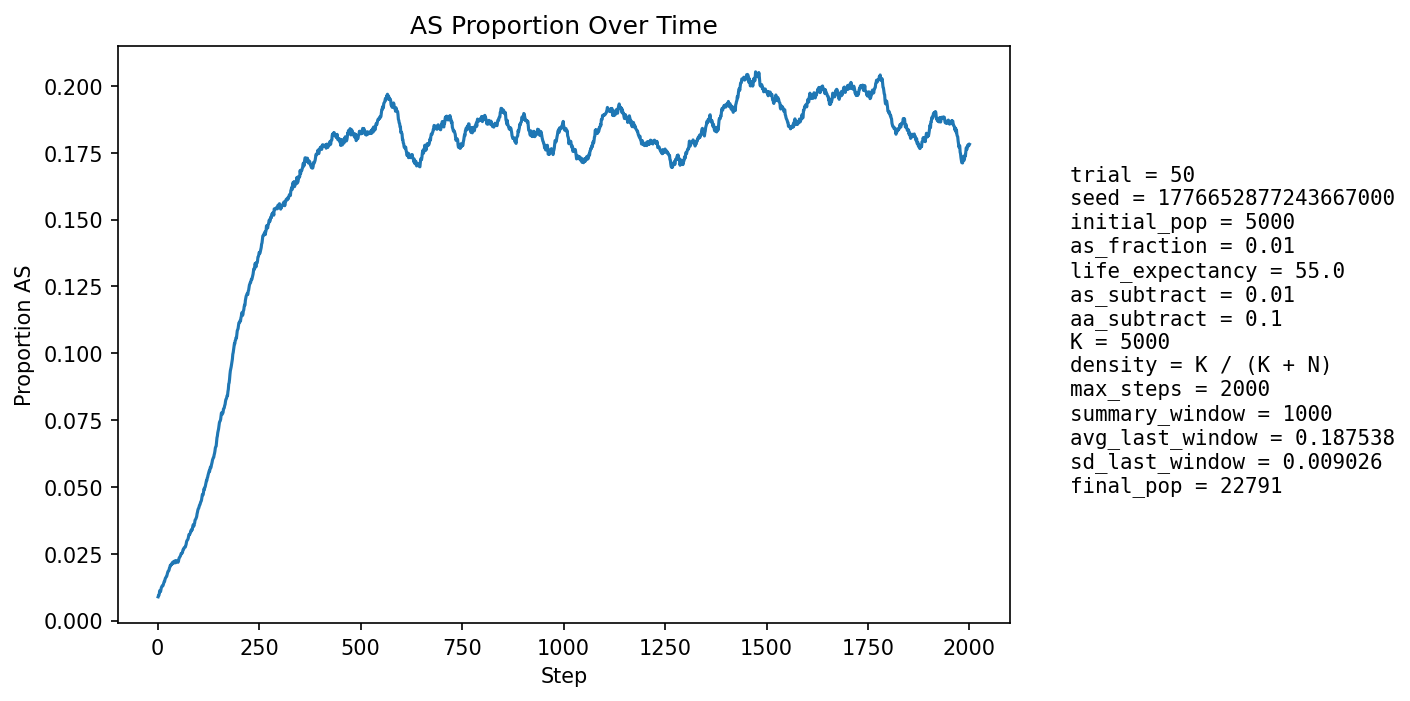

The data file committed next to this chart (first rows):
step, population_size, births, newborn_AA, newborn_AS, newborn_SS, prop_newborn_AA, prop_newborn_AS, prop_newborn_SS, prop_repro_AA, prop_repro_AS, prop_AS_population
1, 5867, 1342, 1338, 4, 0, 0.997, 0.002981, 0.0, 0.9914, 0.008566, 0.008863
2, 6416, 1236, 1225, 11, 0, 0.9911, 0.0089, 0.0, 0.9911, 0.008932, 0.009352
3, 6922, 1177, 1168, 9, 0, 0.9924, 0.007647, 0.0, 0.9911, 0.008932, 0.00939
4, 7377, 1117, 1104, 13, 0, 0.9884, 0.01164, 0.0, 0.988, 0.01202, 0.01017
5, 8055, 1334, 1314, 20, 0, 0.985, 0.01499, 0.0, 0.9903, 0.009694, 0.01117
6, 8815, 1475, 1463, 12, 0, 0.9919, 0.008136, 0.0, 0.9901, 0.009865, 0.01089
7, 9624, 1574, 1561, 13, 0, 0.9917, 0.008259, 0.0, 0.9901, 0.009887, 0.01081
8, 10458, 1637, 1614, 23, 0, 0.9859, 0.01405, 0.0, 0.9894, 0.01065, 0.01167
9, 11363, 1740, 1716, 24, 0, 0.9862, 0.01379, 0.0, 0.9879, 0.01208, 0.01232
10, 12331, 1851, 1828, 23, 0, 0.9876, 0.01243, 0.0, 0.9881, 0.01189, 0.01265
11, 13347, 1957, 1933, 24, 0, 0.9877, 0.01226, 0.0, 0.9884, 0.01165, 0.01296
12, 14398, 2057, 2037, 20, 0, 0.9903, 0.009723, 0.0, 0.9882, 0.01179, 0.01292
13, 15337, 2025, 2001, 23, 1, 0.9881, 0.01136, 0.0004938, 0.9864, 0.01362, 0.01304
14, 16233, 2041, 2011, 30, 0, 0.9853, 0.0147, 0.0, 0.9859, 0.0141, 0.01355
15, 17082, 2083, 2048, 35, 0, 0.9832, 0.0168, 0.0, 0.9855, 0.01447, 0.01417
16, 17893, 2147, 2112, 35, 0, 0.9837, 0.0163, 0.0, 0.986, 0.01403, 0.01459
17, 18623, 2173, 2146, 27, 0, 0.9876, 0.01243, 0.0, 0.9863, 0.01367, 0.01466
18, 19274, 2186, 2145, 41, 0, 0.9812, 0.01876, 0.0, 0.9856, 0.01443, 0.01536
19, 19870, 2198, 2160, 38, 0, 0.9827, 0.01729, 0.0, 0.9845, 0.01546, 0.01585
20, 20410, 2214, 2177, 37, 0, 0.9833, 0.01671, 0.0, 0.9841, 0.01589, 0.01607
21, 20896, 2223, 2187, 36, 0, 0.9838, 0.01619, 0.0, 0.9845, 0.01549, 0.01637
22, 21314, 2224, 2191, 33, 0, 0.9852, 0.01484, 0.0, 0.9838, 0.01623, 0.01647
23, 21661, 2220, 2176, 44, 0, 0.9802, 0.01982, 0.0, 0.9831, 0.01686, 0.01704
24, 21945, 2211, 2167, 44, 0, 0.9801, 0.0199, 0.0, 0.9823, 0.01773, 0.01763
25, 22177, 2213, 2167, 46, 0, 0.9792, 0.02079, 0.0, 0.9817, 0.01828, 0.01822
26, 22364, 2217, 2177, 40, 0, 0.982, 0.01804, 0.0, 0.9817, 0.01826, 0.01851
27, 22507, 2217, 2182, 35, 0, 0.9842, 0.01579, 0.0, 0.9813, 0.01871, 0.01857
28, 22614, 2213, 2170, 42, 1, 0.9806, 0.01898, 0.0004519, 0.9809, 0.01914, 0.01893
29, 22695, 2208, 2156, 52, 0, 0.9764, 0.02355, 0.0, 0.9799, 0.02009, 0.0197
30, 22756, 2205, 2161, 44, 0, 0.98, 0.01995, 0.0, 0.98, 0.01998, 0.01995
31, 22797, 2202, 2149, 53, 0, 0.9759, 0.02407, 0.0, 0.9802, 0.0198, 0.02066
32, 22823, 2198, 2157, 41, 0, 0.9813, 0.01865, 0.0, 0.98, 0.02005, 0.02077
33, 22831, 2195, 2158, 37, 0, 0.9831, 0.01686, 0.0, 0.979, 0.02104, 0.02072
34, 22829, 2192, 2146, 46, 0, 0.979, 0.02099, 0.0, 0.9784, 0.02163, 0.02111
35, 22821, 2191, 2152, 39, 0, 0.9822, 0.0178, 0.0, 0.9778, 0.02223, 0.02103
36, 22802, 2190, 2137, 53, 0, 0.9758, 0.0242, 0.0, 0.978, 0.022, 0.02162
37, 22783, 2189, 2143, 45, 1, 0.979, 0.02056, 0.0004568, 0.9783, 0.02169, 0.02177
38, 22762, 2188, 2140, 47, 1, 0.9781, 0.02148, 0.000457, 0.9779, 0.02213, 0.02192
39, 22740, 2186, 2154, 30, 2, 0.9854, 0.01372, 0.0009149, 0.9778, 0.02216, 0.02146
40, 22719, 2185, 2142, 43, 0, 0.9803, 0.01968, 0.0, 0.9771, 0.02293, 0.02157
41, 22699, 2184, 2130, 54, 0, 0.9753, 0.02473, 0.0, 0.9775, 0.02246, 0.02212
42, 22677, 2183, 2132, 50, 1, 0.9766, 0.0229, 0.0004581, 0.9773, 0.02265, 0.02231
43, 22661, 2183, 2147, 36, 0, 0.9835, 0.01649, 0.0, 0.9787, 0.02127, 0.02198
44, 22646, 2183, 2149, 34, 0, 0.9844, 0.01557, 0.0, 0.9785, 0.02153, 0.02159
45, 22631, 2182, 2132, 50, 0, 0.9771, 0.02291, 0.0, 0.9775, 0.02246, 0.02196
46, 22620, 2182, 2128, 54, 0, 0.9753, 0.02475, 0.0, 0.9772, 0.0228, 0.02241
47, 22607, 2182, 2137, 44, 1, 0.9794, 0.02016, 0.0004583, 0.9775, 0.02248, 0.02225
48, 22600, 2182, 2142, 40, 0, 0.9817, 0.01833, 0.0, 0.9786, 0.02141, 0.02221
49, 22593, 2182, 2137, 44, 1, 0.9794, 0.02016, 0.0004583, 0.9781, 0.02192, 0.02222
50, 22586, 2182, 2146, 35, 1, 0.9835, 0.01604, 0.0004583, 0.9775, 0.0225, 0.02178
51, 22580, 2183, 2132, 50, 1, 0.9766, 0.0229, 0.0004581, 0.9768, 0.02317, 0.0221
52, 22577, 2183, 2119, 64, 0, 0.9707, 0.02932, 0.0, 0.9771, 0.02292, 0.0229
53, 22577, 2183, 2125, 57, 1, 0.9734, 0.02611, 0.0004581, 0.9776, 0.02243, 0.02348
54, 22577, 2182, 2134, 48, 0, 0.978, 0.022, 0.0, 0.9785, 0.02152, 0.02365
55, 22575, 2183, 2131, 52, 0, 0.9762, 0.02382, 0.0, 0.9776, 0.02243, 0.02392
56, 22575, 2183, 2132, 51, 0, 0.9766, 0.02336, 0.0, 0.9757, 0.02425, 0.02419
57, 22577, 2183, 2126, 57, 0, 0.9739, 0.02611, 0.0, 0.9752, 0.02475, 0.02463
58, 22581, 2183, 2126, 57, 0, 0.9739, 0.02611, 0.0, 0.9756, 0.02442, 0.02515
59, 22581, 2183, 2136, 47, 0, 0.9785, 0.02153, 0.0, 0.975, 0.025, 0.02515
60, 22579, 2183, 2133, 49, 1, 0.9771, 0.02245, 0.0004581, 0.9743, 0.02566, 0.0252
... 1,940 more rows
